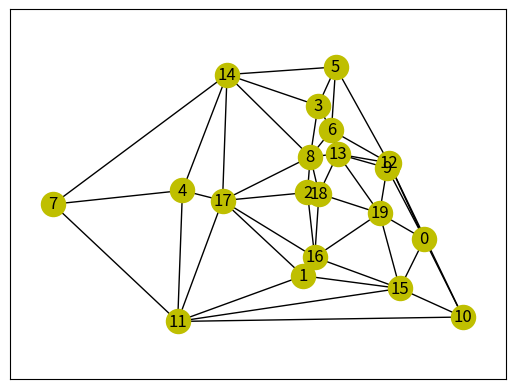

The matplotlib source for this figure: (Note: this script raises an exception after producing the figure.)
#!/usr/bin/python

"""Simulate isoglosses-based language evolution forward in time"""

import itertools as it
import collections

import numpy
import networkx
import scipy.spatial as spt

import matplotlib
import matplotlib.pyplot as plt

def is_planar(G):
    """Check whether the graph G is planar

    Thes function checks if graph G has K(5) or K(3,3) as minors,
    returns True/False on planarity and the first nodes encountered
    that violate it, if any.

    """
    n = len(G.nodes())
    if n > 5:
        for subnodes in it.combinations(G.nodes(), 6):
            sub_graph = G.subgraph(subnodes)
            # check if the graph G has a subgraph K(3,3)
            if bipartite.is_bipartite(G):
                X, Y = bipartite.sets(G)
                if len(X) == 3:
                    return False, subnodes
    if n > 4:
        for subnodes in it.combinations(G.nodes(), 5):
            sub_graph = G.subgraph(subnodes)
            # check if the graph G has a subgraph K(5)
            if len(sub_graph.edges()) == 10:
                return False, subnodes
    return True, []



import numpy

def expected_number_of_languages_in_isogloss(time_from_origin,
                                             number_nodes_in_graph):
    """Calculate the expected number of languages in an isogloss"""
    # c is chosen such that expected_number_of_languages_in_isogloss
    # for time_from_origin==1 should be 1
    c = -numpy.log(1/number_nodes_in_graph)

    return (
        number_nodes_in_graph * numpy.exp(-c * time_from_origin))


def expected_radius_of_isogloss(time_from_origin, graph_diameter=1):
    """Calculate the expected number of languages in an isogloss"""
    # Half life of social influence $t$ to be taken from social
    # psychology literature
    t = 30

    return (
        graph_diameter * numpy.exp(-time_from_origin/t * numpy.log(2)))


def generate_isogloss_size(number_nodes_in_graph, time_from_origin):
    """Draw a random isogloss size compatible with the current time.

    Observation: Old language splits are between a small and a big set
    of languages.  But even splitting into one half very early, and
    then always in halves (thus giving an unusually balanced tree),

    Time should be normalized so that the expected isogloss size for
    the *most recent* times is exactly one language.

    This distribution should have 0 as minimum, number_nodes_in_graph
    as maximum.

    """
    p = (expected_number_of_languages_in_isogloss(
        time_from_origin, number_nodes_in_graph)
         / number_nodes_in_graph)

    return numpy.random.binomial(number_nodes_in_graph, p)

def test_isogloss_sizes_end():
    N = 20
    log = []
    for i in range(1000):
        log.append(generate_isogloss_size(N, 1))
    assert 0.95 < numpy.mean(log) < 1.05


def test_isogloss_sizes_start():
    N = 20
    log = []
    for i in range(1000):
        assert generate_isogloss_size(N, 0) == N


def is_simply_connected(graph, nodebunch):
    ...
    return True


def neighbors(graph, nodebunch):
    neighbors = set()
    for node in nodebunch:
        for n in graph[node]:
            neighbors.add(n)
    return neighbors - set(nodebunch)


def random_subgraph_of_given_size(graph, size):
    """ Generate a random subgraph of the connected graph of given size.

    """
    # Draw a random node
    nodes = graph.nodes()
    while True:
        random_index = numpy.random.randint(len(nodes))
        nodebunch = [nodes[random_index]]
        while len(nodebunch) < size:
            adjacent_nodes = list(neighbors(graph, nodebunch))
            new_node_index = numpy.random.randint(len(adjacent_nodes))
            nodebunch.append(adjacent_nodes[new_node_index])
        if is_simply_connected(graph, nodebunch):
            return nodebunch


def random_disk_of_given_radius(graph, radius):
    """Generate a random disk subgraph of the connected graph of given size

    “Disk” here means that we always add the node that is closest to
    the nodes already included.

    """
    nodes = list(graph.node)
    random_index = numpy.random.randint(len(nodes))
    center = nodes[random_index]
    distances = {center: 0}
    while True:
        adjacent_nodes = list(neighbors(graph, distances))
        target = None
        target_distance = numpy.inf
        for node in adjacent_nodes:
            distance = numpy.inf
            for edge_to, edge_properties in graph[node].items():
                # edge is a dictionary mapping a neighbor to a dict of edge properties
                if edge_to in distances:
                    via_distance = (distances[edge_to]
                                    + edge_properties.get(
                                        "length", numpy.random.random() * 2))
                    if via_distance < distance:
                        distance = via_distance
            if distance < target_distance:
                target = node
                target_distance = distance
        if target_distance > radius:
            break
        distances[target] = target_distance
    return distances


def delaunay_graph(n):
    xy = numpy.random.normal(size=(n, 2))
    d = spt.Delaunay(xy)
    g = networkx.Graph()
    for p1, p2, p3 in d.simplices:
        g.add_edge(p1, p2, length=spt.distance.euclidean(xy[p1], xy[p2]))
        g.add_edge(p1, p3, length=spt.distance.euclidean(xy[p1], xy[p3]))
        g.add_edge(p2, p3, length=spt.distance.euclidean(xy[p2], xy[p3]))
    return g, xy


def test_random_subgraphs():
    counter = collections.Counter()
    for _ in range(1000):
        nodes = random_subgraph_of_given_size(g, 3)
        for node in nodes:
            counter[node] += 1
    print(counter)


def test_random_disk():
    counter = collections.Counter()
    for _ in range(1000):
        nodes = random_disk_of_given_radius(g, numpy.random.random())
        for node in nodes:
            counter[node] += 1
    print(counter.most_common())


def test_neighbors():
    assert neighbors(g, [3, 4]) == {0, 1, 2}


def diameter(graph):
    """Calculate the diameter of the graph.

    Edge lengths are assumed to be in the 'length' attribute.
    """
    max_l = 0
    for source, length_by_target in networkx.shortest_path_length(graph, weight='length'):
        max_l = max(max_l, *length_by_target.values())
    return max_l


def single_meaning_simulation(graph, meaning_rate=10, t_max=100):
    meanings = {node: 0 for node in graph}
    next_isogloss = 1
    t = 0

    history = []

    while True:
        next_time_step = numpy.random.exponential(1/meaning_rate)
        t += next_time_step
        if t > t_max:
            break
        # Mean of the `power(α)` distribution is α/(α+1). So, to get
        # mean e = expected_radius_of_isogloss for α=2:
        e = expected_radius_of_isogloss(t, diameter(graph))
        radius = numpy.random.power(2) * e * 1.5
        isogloss = random_disk_of_given_radius(graph, radius)
        for node in isogloss:
            meanings[node] = next_isogloss
            if isogloss[node] == 0:
                center = node
        next_isogloss += 1
        history.append((t, isogloss, center))
    return meanings, history


def check_single_meaning_simulation():
    m, d = single_meaning_simulation(g, 1000)

    old_i = 0
    for i in numpy.linspace(0, 1, 10):
        print(sum([len(isogloss) for t, isogloss in d
        if old_i < t <= i]))
        old_i = i


def display_history(history, graph, node_order=None):
    if node_order is None:
        node_order = sorted(graph.node)
    print(" "*6, " ".join(["{:2}".format(node) for node in node_order]))
    for time, languages, center in history:
        binary = " ".join(["{:2}".format("X" if i in languages else " ")
                           for i in node_order])
        print("{:6.3f}".format(time), binary, "{:4d}".format(len(languages)), center)


g_small = networkx.Graph([
    ("A", "B"), ("A", "C"), ("A", "D"), ("A", "E"),
    ("B", "C"), ("B", "D"), ("B", "E"), ("C", "D"), ("D", "E"),
    ("F", "A"), ("F", "B"), ("F", "C")])

chain_length = 6
g_chain = networkx.Graph([
    (i, i+1) for i in range(chain_length-1)
])
xy_chain = [
    (numpy.sin(2 * numpy.pi * i / chain_length),
     numpy.cos(2 * numpy.pi * i / chain_length))
    for i, n in enumerate(g_chain.nodes)]


# g = g_chain
# xy = xy_chain

try:
    g
except:
    g, xy = delaunay_graph(20)
    plt.axis('equal')
    networkx.draw_networkx(g, pos=xy, with_labels=True, node_color="y")
    plt.show(block=False)


def to_nearly_square_array_factory(size):
    """Create a function that turns a list of length size into a nearly square array.

    Nearly square arrays here means that the first axis is ⌈√s⌉, the second
    axis is ⌈s/√s⌉. The last few cells will be padded using NaN.

    """
    axis_one = int(size ** 0.5)
    if size % axis_one:
        axis_one += 1
    axis_two = size // axis_one
    if size % axis_one:
        axis_two += 1
    gaps = [numpy.nan] * (axis_one * axis_two - size)
    def to_nearly_square_array(l):
        return numpy.reshape(l + gaps, (axis_one, axis_two))
    return to_nearly_square_array


def sort_centrality(graph):
    nodes = list(graph.node)
    distances = {}
    for source, length_by_target in networkx.shortest_path_length(graph, weight='length'):
        distances[source] = sum([x**2 for x in length_by_target.values()])
    return sorted(nodes, key=distances.get)


def distance(language0, language1):
    return (numpy.array(language0) == numpy.array(language1)).sum()/len(language0)



for t_max in (1, 2, 5, 10, 20, 50, 100, 200, 500, 1000):
    plt.figure()
    labels = networkx.draw_networkx_labels(g, pos=xy, with_labels=True, cmap=plt.get_cmap('jet'))

    # Simulate meanings
    meaning_maps = {node: [] for node in g.node}
    for meaning in sorted(numpy.random.gamma(1, 1, size=64)):
        meanings, history = single_meaning_simulation(g, meaning_rate=meaning, t_max=t_max)
        display_history(history, g, node_order=sort_centrality(g))
        isoglosses = sorted(set(meanings.values()))
        for node in g.node:
            meaning_maps[node].append(isoglosses.index(meanings[node]))

    # Draw edges proportional to overlap
    if g == g_chain:
        for n0, n1 in it.combinations(g, 2):
            g.add_edge(n0, n1)
    edge_widths = [5*distance(meaning_maps[node0], meaning_maps[node1])
                for node0, node1 in g.edges]
    edges = networkx.draw_networkx_edges(g, pos=xy, with_labels=True,
                                        width=edge_widths)

    cmap = matplotlib.colors.ListedColormap(
            [(0, 0, 0.6),
            (0, 0, 0),
            (0, 0, 0),
            (0.5, 0.5, 0.5),
            (1, 1, 1,),
            (1, 1, 1,),
            (1, 1, 0.5)],
            name='extremes')

    square = to_nearly_square_array_factory(len(meaning_maps[node]))
    ax = plt.gca()
    for node in g.node:
        pos = xy[node]
        xx, yy = ax.transData.transform(pos)
        xa, ya = plt.gcf().transFigure.inverted().transform((xx, yy))
        a = plt.axes([xa - 0.02, ya - 0.02, 0.04, 0.04])
        a.axis('off')
        a.matshow(square(meaning_maps[node]), cmap=cmap)

    # plt.colorbar(nodes)
    plt.show(block=False)

    plt.figure()
    distances = []
    overlap = []
    for (i0, n0), (i1, n1) in it.combinations(enumerate(g), 2):
        x0, y0 = xy[i0]
        x1, y1 = xy[i1]
        distances.append(((x0-x1)**2 + (y0-y1)**2)**0.5)
        overlap.append(distance(meaning_maps[n0], meaning_maps[n1]))

    plt.scatter(distances, overlap, alpha=0.3)
    plt.ylim((0, 1))
    plt.savefig("scatter_{:}.png".format(t_max))
    plt.show(block=False)
